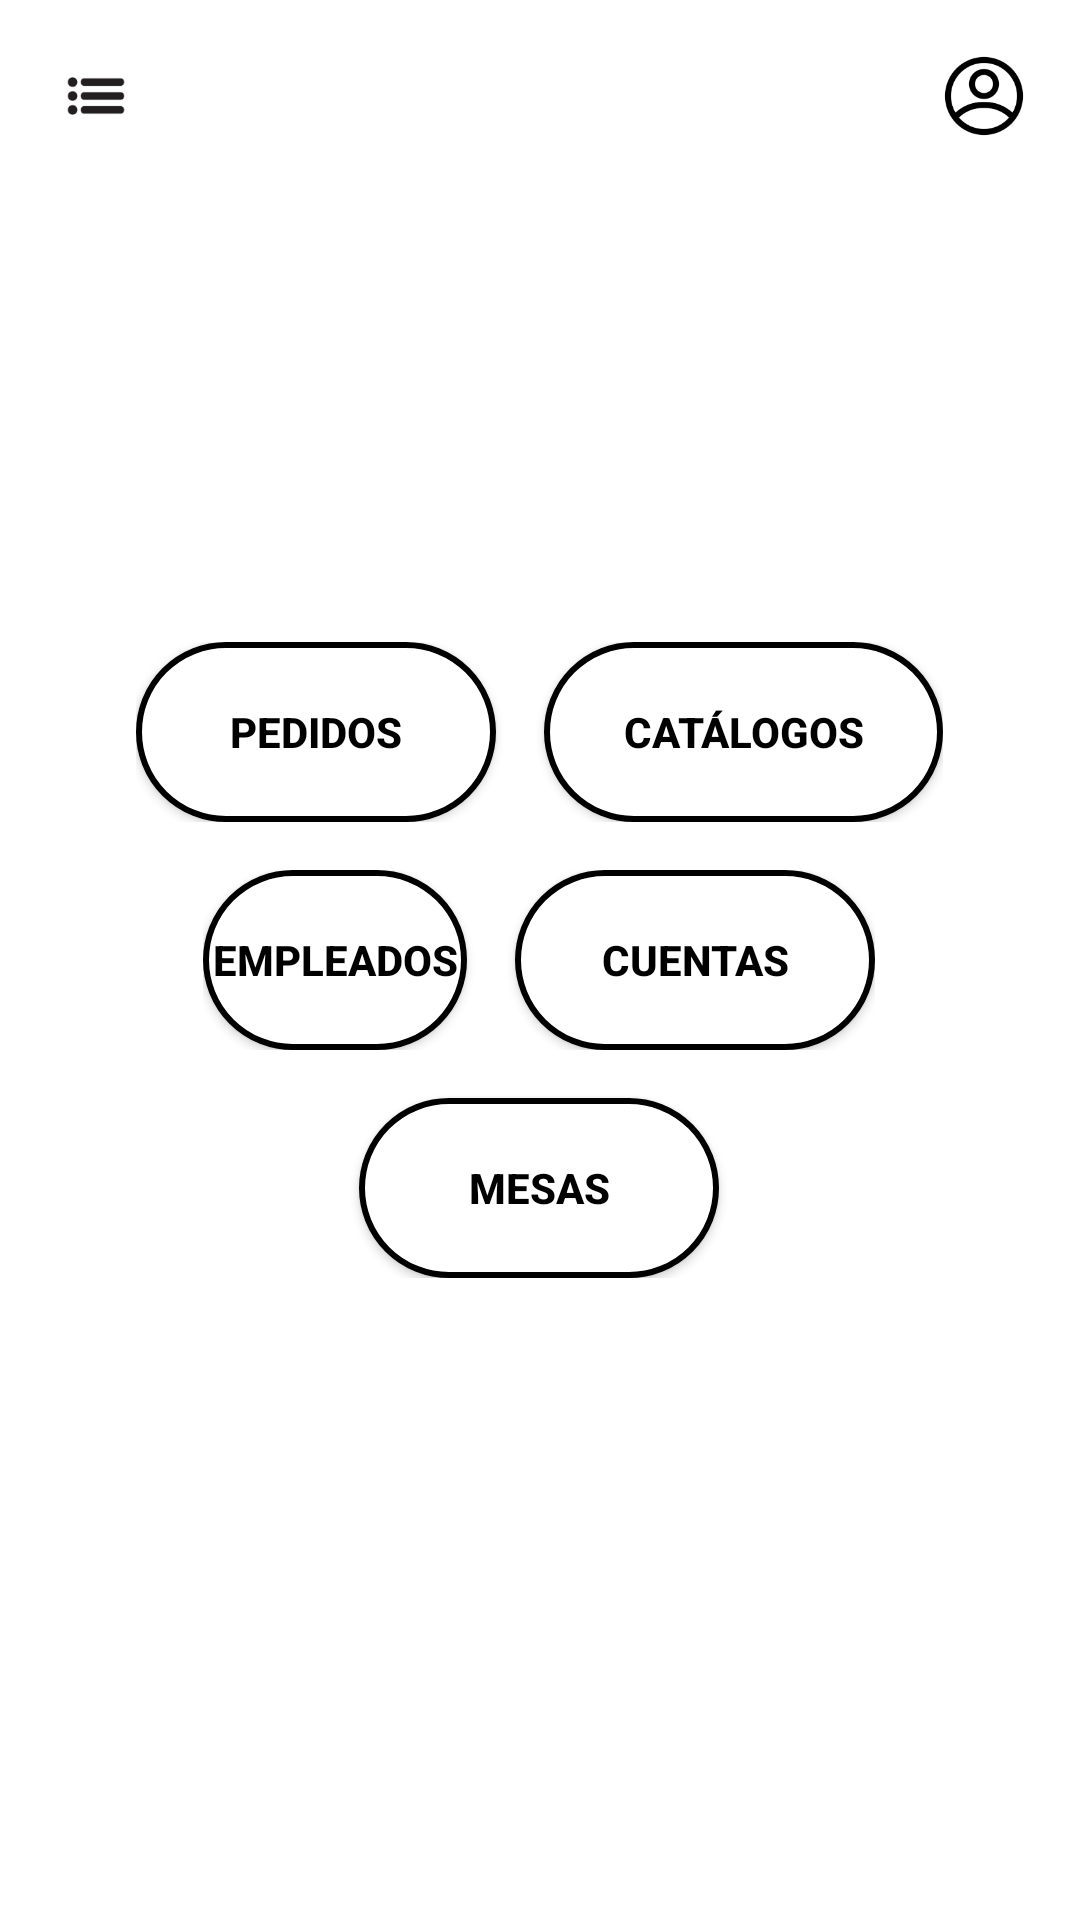

Reconstruct the res/layout file that produces this screen, plus the resources it refers to.
<!-- AndroidManifest.xml: application theme Theme.Lumrest -->
<!-- res/layout/activity_restaurante_principal.xml -->
<?xml version="1.0" encoding="utf-8"?>
<RelativeLayout xmlns:android="http://schemas.android.com/apk/res/android"
    android:layout_width="match_parent"
    android:layout_height="match_parent"
    android:background="#FFFFFF">

    
    <ImageView
        android:id="@+id/ivMenu"
        android:layout_width="32dp"
        android:layout_height="32dp"
        android:src="@drawable/ic_menu"
    android:layout_margin="16dp"
    android:layout_alignParentStart="true"
    android:layout_alignParentTop="true"
    android:contentDescription="Menú" />

    
    <ImageView
        android:id="@+id/ivProfile"
        android:layout_width="32dp"
        android:layout_height="32dp"
        android:src="@drawable/ic_profile"
    android:layout_alignParentEnd="true"
    android:layout_margin="16dp"
    android:layout_alignParentTop="true"
    android:contentDescription="Perfil" />

    
    <LinearLayout
        android:id="@+id/buttonContainer"
        android:layout_width="wrap_content"
        android:layout_height="wrap_content"
        android:orientation="vertical"
        android:layout_centerInParent="true"
        android:gravity="center"
        android:layout_marginTop="40dp">

        
        <LinearLayout
            android:layout_width="wrap_content"
            android:layout_height="wrap_content"
            android:orientation="horizontal"
            android:layout_marginBottom="16dp"
            android:gravity="center">

            <Button
                android:id="@+id/btnPedidos"
                style="@style/MenuButton"
                android:text="Pedidos" />

            <Button
                android:id="@+id/btnCatalogos"
                style="@style/MenuButton"
                android:layout_width="133dp"
                android:layout_marginStart="16dp"
                android:text="Catálogos" />
        </LinearLayout>

        
        <LinearLayout
            android:layout_width="wrap_content"
            android:layout_height="wrap_content"
            android:orientation="horizontal"
            android:layout_marginBottom="16dp"
            android:gravity="center">

            <Button
                android:id="@+id/btnEmpleados"
                style="@style/MenuButton"
                android:layout_width="wrap_content"
                android:text="Empleados" />

            <Button
                android:id="@+id/btnCuentas"
                style="@style/MenuButton"
                android:text="Cuentas"
                android:layout_marginStart="16dp"/>
        </LinearLayout>

        
        <Button
            android:id="@+id/btnMesas"
            style="@style/MenuButton"
            android:text="Mesas" />
    </LinearLayout>
</RelativeLayout>
<!-- resources referenced by this layout -->
<resources>
  <!-- drawable ic_menu: png bitmap (drawable, 1441 bytes) -->
  <!-- drawable ic_profile: png bitmap (drawable, 4593 bytes) -->
  <style name="MenuButton">
          <item name="android:layout_width">120dp</item>
          <item name="android:layout_height">60dp</item>
          <item name="android:background">@drawable/rounded_button</item>
          <item name="android:textColor">#000000</item>
          <item name="android:textSize">14sp</item>
          <item name="android:textStyle">bold</item>
      </style>
  <style name="Theme.Lumrest" parent="Theme.MaterialComponents.DayNight.NoActionBar">
          
          <item name="colorPrimary">@color/purple_500</item>
          <item name="colorPrimaryVariant">@color/purple_700</item>
          <item name="colorOnPrimary">@color/white</item>
          
          <item name="colorSecondary">@color/teal_200</item>
          <item name="colorSecondaryVariant">@color/teal_700</item>
          <item name="colorOnSecondary">@color/black</item>
          
          <item name="android:statusBarColor">?attr/colorPrimaryVariant</item>
          
      </style>
  <!-- drawable rounded_button (drawable) -->
  <shape xmlns:android="http://schemas.android.com/apk/res/android"
      android:shape="rectangle">
      <solid android:color="#FFFFFF" />
      <stroke android:width="2dp" android:color="#000000" />
      <corners android:radius="50dp" />
  </shape>
  <!-- not gathered from this repository: default colours our renderer supplied (Android Studio template values) -->
  <color name="purple_500">#FF6200EE</color>
  <color name="purple_700">#FF3700B3</color>
  <color name="teal_200">#FF03DAC5</color>
  <color name="teal_700">#FF018786</color>
  <color name="black">#FF000000</color>
  <color name="white">#FFFFFFFF</color>
</resources>
